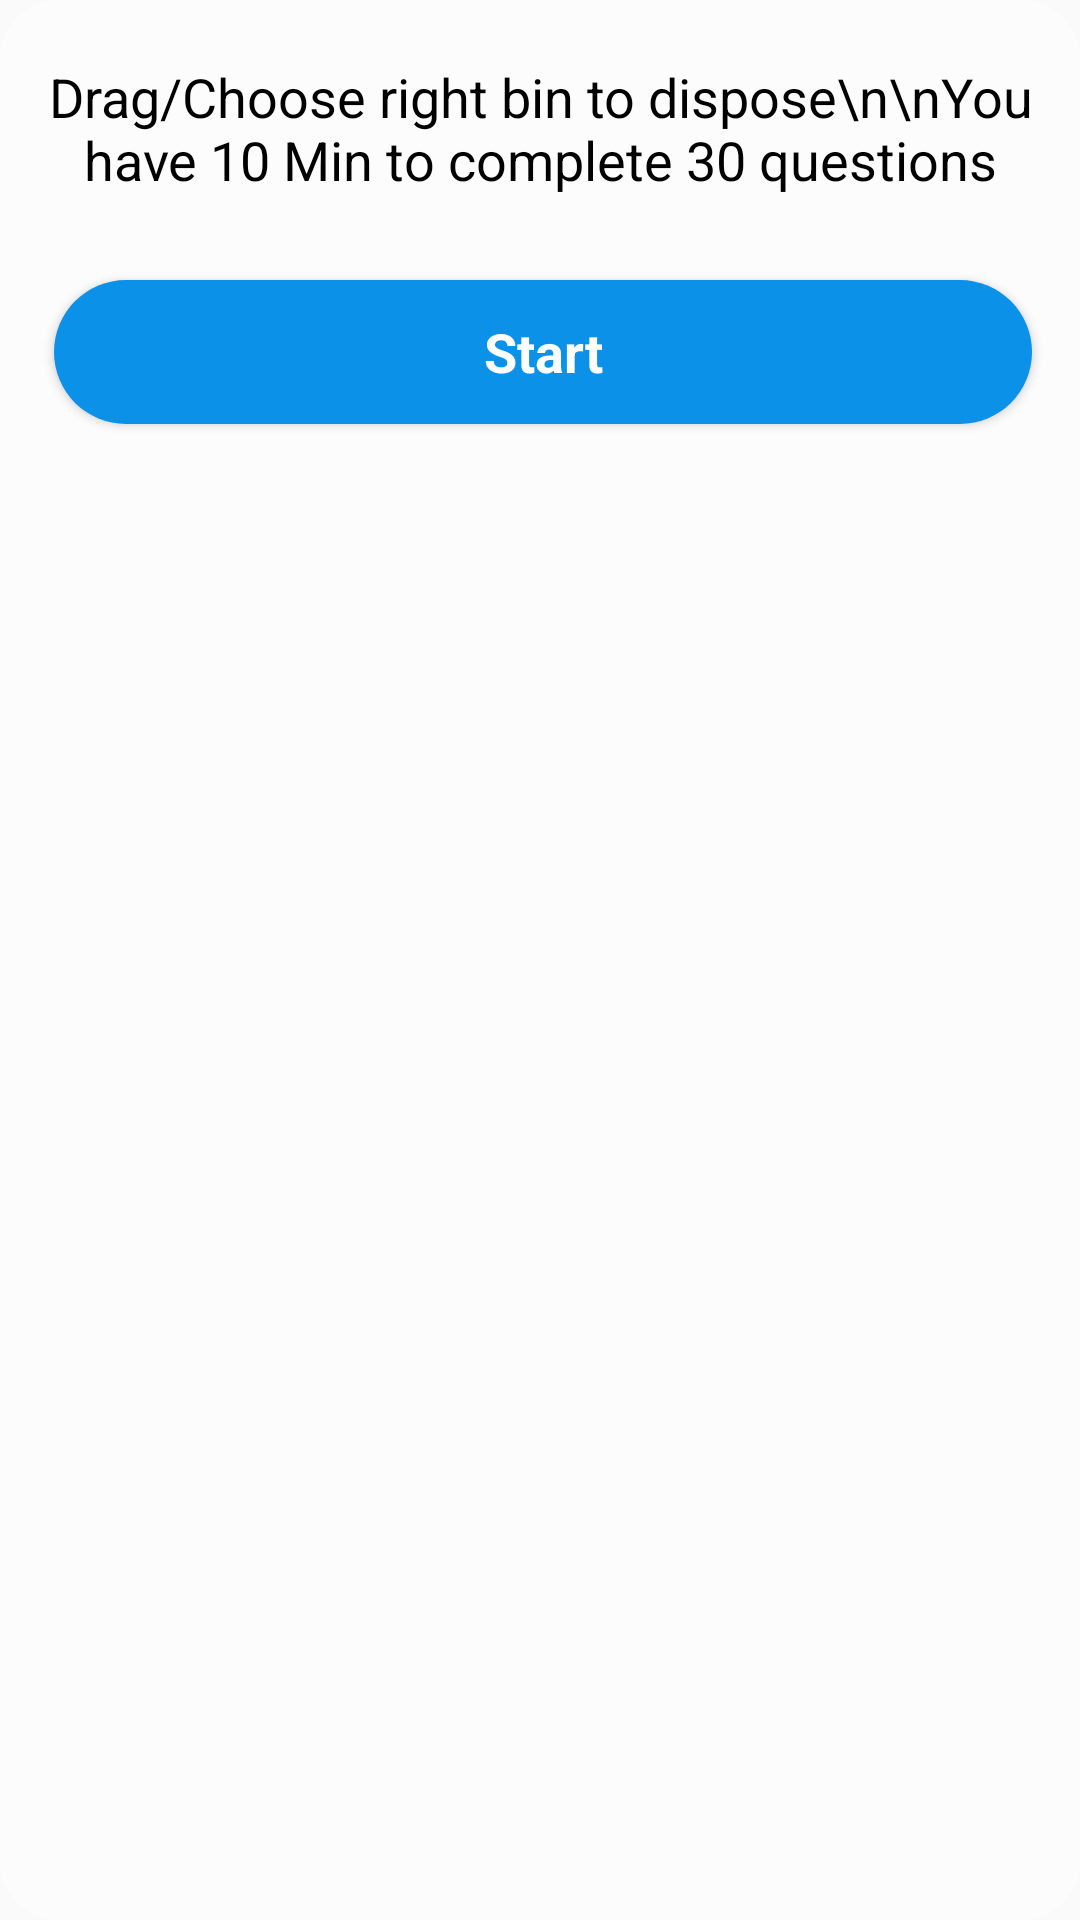

Here is an Android app screen rendered from its layout file. Give the layout XML and the strings, colors and styles it references.
<!-- AndroidManifest.xml: application theme AppTheme -->
<!-- res/layout/start_dialoque.xml -->
<?xml version="1.0" encoding="utf-8"?>
<RelativeLayout
xmlns:android="http://schemas.android.com/apk/res/android"
xmlns:app="http://schemas.android.com/apk/res-auto"
    xmlns:tools="http://schemas.android.com/tools"
    android:layout_width="match_parent"
android:layout_height="match_parent"
android:background="@drawable/light_rectangle">



<TextView
    style="@style/Textnormal"
    android:id="@+id/textView"
    android:gravity="center"
    android:layout_width="match_parent"
    android:layout_height="wrap_content"
    android:layout_marginBottom="20dp"
    android:layout_marginTop="20dp"

    android:text="Drag/Choose right bin to dispose\n\nYou have 10 Min to complete 30 questions"
    android:textColor="@android:color/black"
    android:textSize="18sp"
    tools:ignore="MissingConstraints" />


<Button
    android:layout_below="@id/textView"
    style="@style/Textnormal"
    android:id="@+id/btnDialog"
    android:layout_width="match_parent"
    android:layout_height="wrap_content"
    android:layout_marginStart="18dp"
    android:layout_marginLeft="16dp"
    android:layout_marginTop="8dp"
    android:layout_marginEnd="16dp"
    android:layout_marginRight="16dp"
    android:layout_marginBottom="8dp"
    android:background="@drawable/round_button_blue"
    android:text="Start"
    android:textStyle="bold"
    android:textColor="#fff"
    android:textSize="18sp"/>

</RelativeLayout>
<!-- resources referenced by this layout -->
<resources>
  <!-- drawable light_rectangle (drawable) -->
  <?xml version="1.0" encoding="utf-8"?>
  <shape xmlns:android="http://schemas.android.com/apk/res/android"
  android:shape="rectangle">
  <solid android:color="#85FFFFFF" />
  <corners android:bottomRightRadius="0dp"
      android:bottomLeftRadius="0dp"
      android:topRightRadius="0dp"
      android:topLeftRadius="0dp"/>
      <corners android:radius="20dp"/>
  </shape>
  <!-- drawable round_button_blue (drawable) -->
  <?xml version="1.0" encoding="utf-8"?>
  <shape xmlns:android="http://schemas.android.com/apk/res/android">
  <solid android:color="#0C91E9" />
  <corners android:radius="30dp" />
  <padding
      android:bottom="10dp"
      android:left="10dp"
      android:right="10dp"
      android:top="10dp" />
  </shape>
  <style name="Textnormal" parent="android:Widget.TextView">
          <item name="android:textStyle">normal</item>
          <item name="android:layout_width">wrap_content</item>
          <item name="android:layout_height">wrap_content</item>
          <item name="fontPath">fonts/RobotoSlab-Regular.ttf</item>
      </style>
  <style name="AppTheme" parent="Theme.AppCompat.Light.NoActionBar">
  
          <item name="colorPrimary">@color/colorPrimary</item>
          <item name="colorPrimaryDark">@color/colorPrimaryDark</item>
          <item name="colorAccent">@color/colorAccent</item>
      </style>
  <color name="colorPrimary">#008577</color>
  <color name="colorPrimaryDark">#00ceb4</color>
  <color name="colorAccent">#D81B60</color>
</resources>
